Image classification data set "split_picture" (shizuguilai/cnn2 on GitHub). Class labels (16): bai jin qiang fish, ba sha fish, dai fish, damaha, danmaiwei, danmaizhong, diao fish, die fish, hong jin qiang fish, hong zun fish, longli fish, nuo small fish, nuo medium fish, yinxueyu, zhi small fish, zhi medium fish.

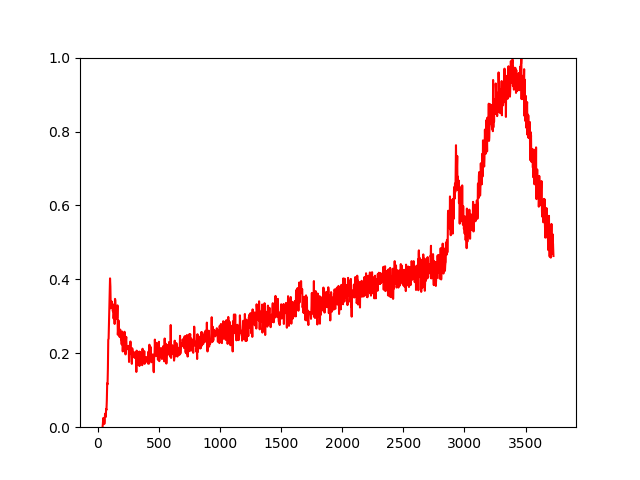
Label: longli fish

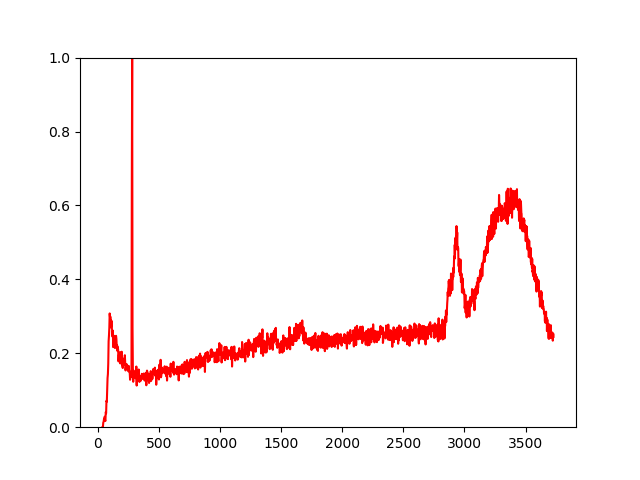
Label: dai fish

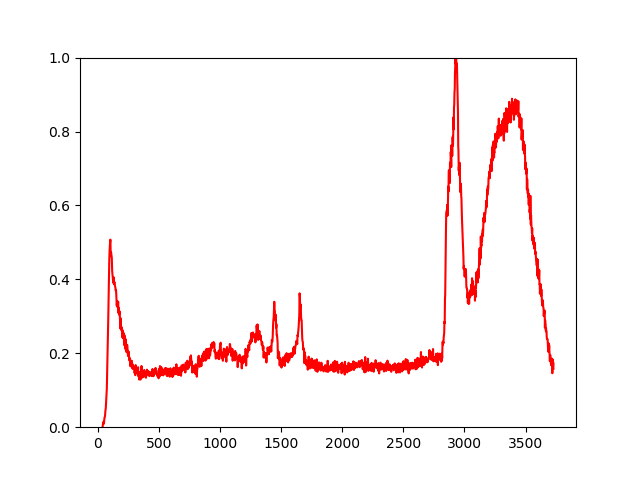
Label: yinxueyu

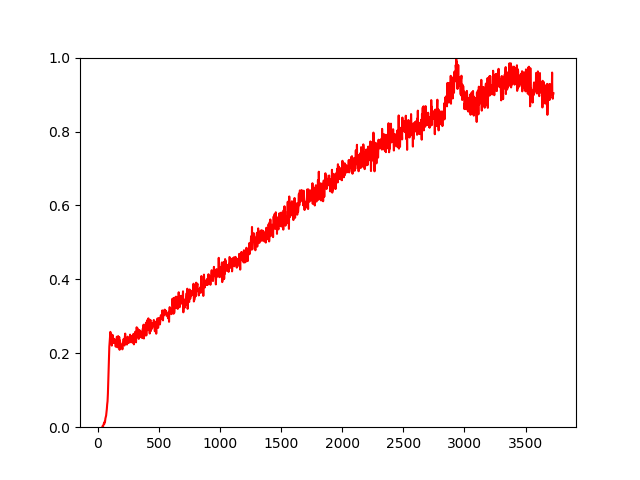
Label: hong jin qiang fish

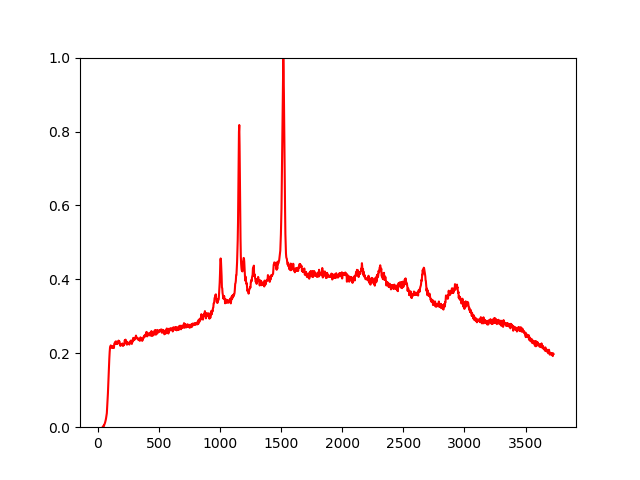
Label: danmaizhong

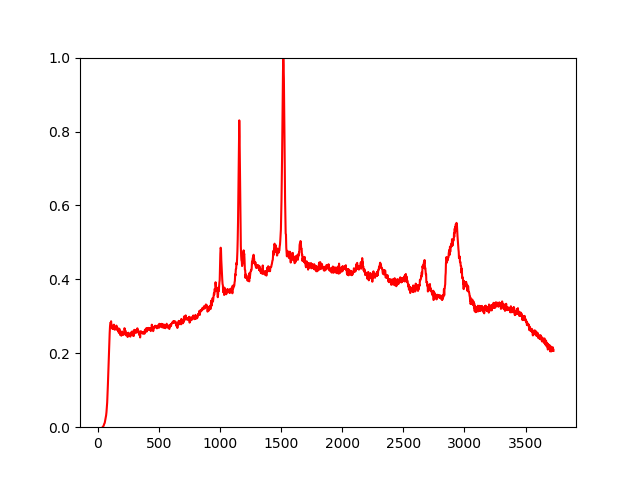
Label: nuo medium fish
